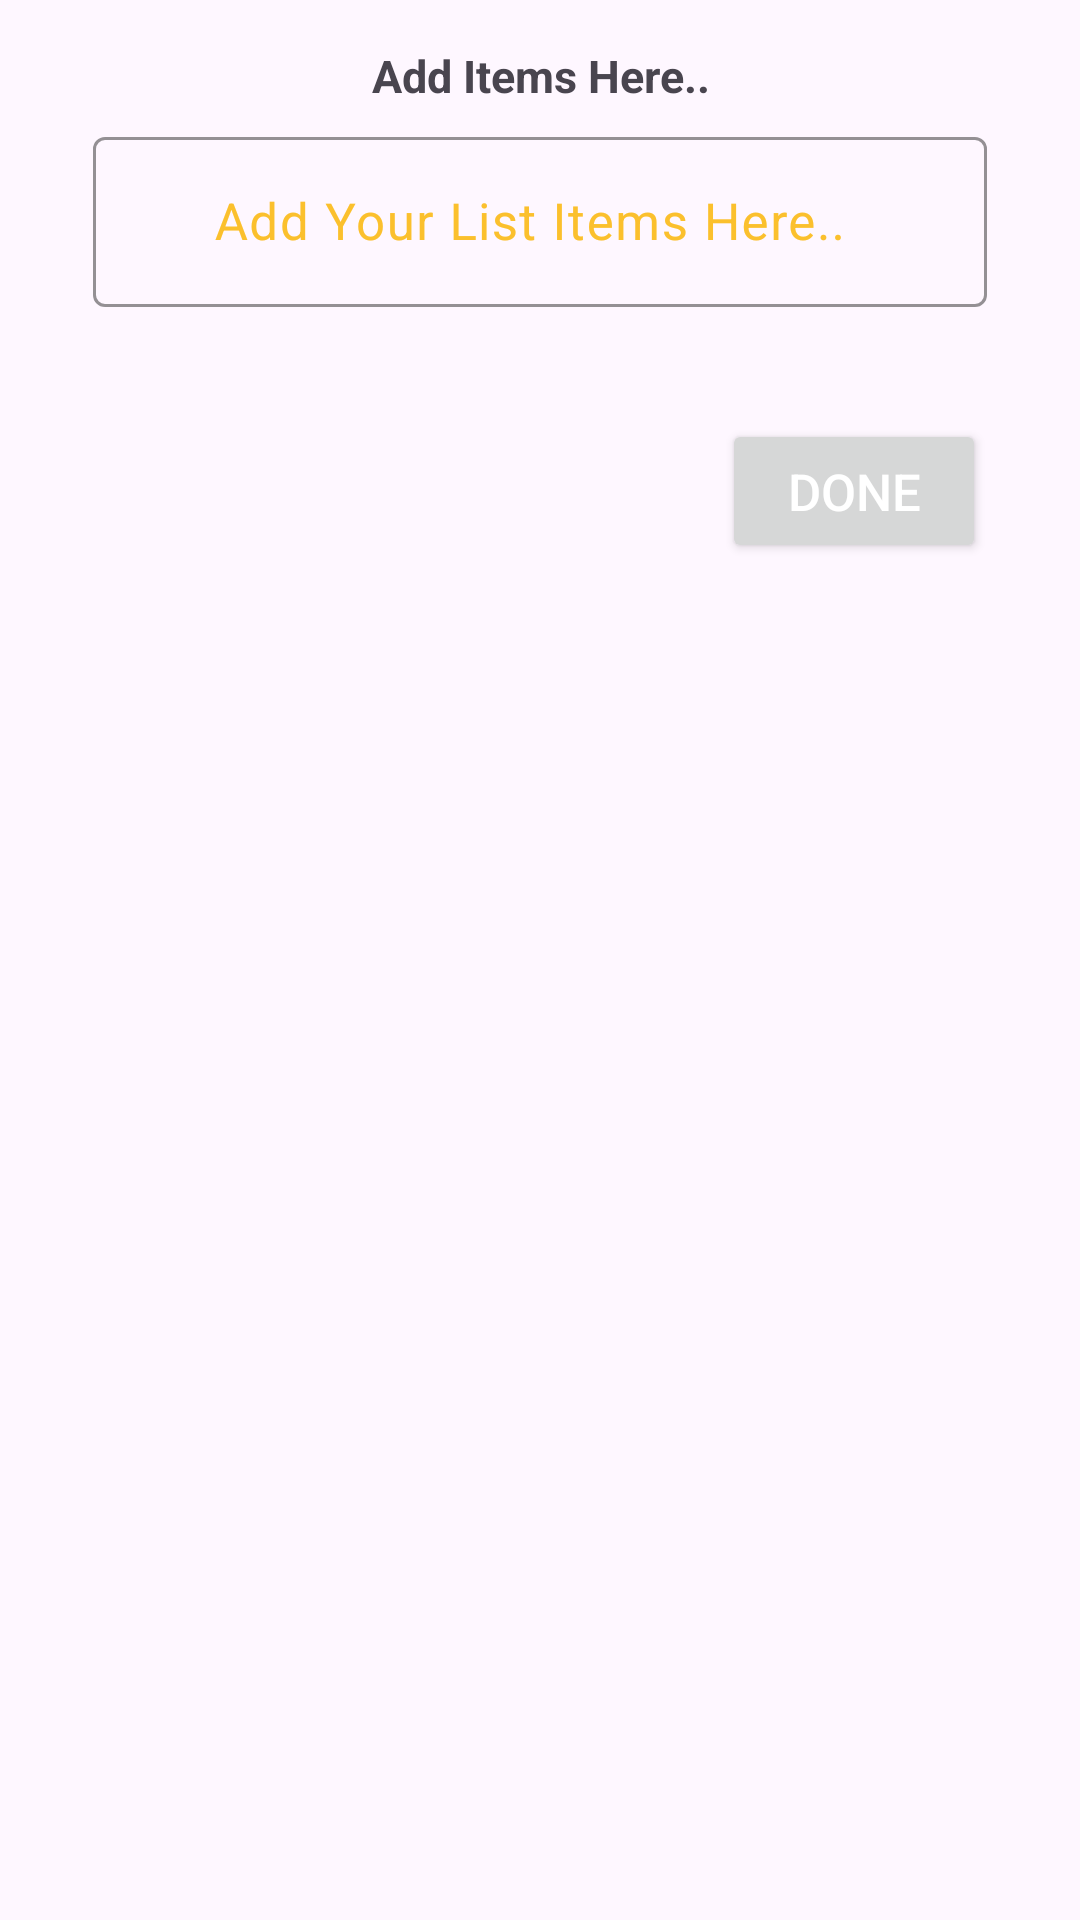

The Android layout XML behind this screen, and the referenced resources:
<!-- AndroidManifest.xml: application theme Theme.MyNotesApp -->
<!-- res/layout/todo_item_dialogitem.xml -->
<?xml version="1.0" encoding="utf-8"?>
<androidx.constraintlayout.widget.ConstraintLayout xmlns:android="http://schemas.android.com/apk/res/android"
    xmlns:app="http://schemas.android.com/apk/res-auto"
    xmlns:tools="http://schemas.android.com/tools"
    android:layout_width="match_parent"
    android:orientation="vertical"
    android:paddingHorizontal="10dp"
    android:layout_height="match_parent">

    <TextView
        android:id="@+id/textView"
        android:layout_width="0dp"
        android:layout_height="wrap_content"
        android:layout_margin="10dp"
        android:layout_marginStart="9dp"
        android:layout_marginEnd="9dp"
        android:gravity="center"
        android:padding="5dp"
        android:text="Add Items Here.."
        android:textSize="15dp"
        android:textStyle="bold"
        app:layout_constraintEnd_toEndOf="parent"
        app:layout_constraintStart_toStartOf="parent"
        app:layout_constraintTop_toTopOf="parent" />

    <com.google.android.material.textfield.TextInputLayout
        android:id="@+id/textInputLayout3"
        android:layout_width="0dp"
        android:layout_height="wrap_content"
        android:layout_marginStart="1dp"
        android:textColorHint="@color/yellow_note"
        android:textColorLink="@color/yellow_note"
        android:layout_marginEnd="1dp"
        app:layout_constraintEnd_toEndOf="parent"
        app:layout_constraintStart_toStartOf="parent"
        app:boxStrokeColor="@color/yellow_note"
        app:layout_constraintTop_toBottomOf="@+id/textView">

        <com.google.android.material.textfield.TextInputEditText
            android:id="@+id/addListItems"
            android:layout_width="match_parent"
            android:layout_height="wrap_content"
            android:layout_margin="20dp"
            android:textColorHighlight="@color/yellow_note_dull"
            android:textCursorDrawable="@drawable/curson_shape"
            android:textSize="17dp"
            android:hint="     Add Your List Items Here.." />
    </com.google.android.material.textfield.TextInputLayout>


    <Button
        android:id="@+id/saveTODOListItem"
        android:layout_width="wrap_content"
        android:layout_height="wrap_content"
        android:text="Done"
        android:textColor="@color/white"
        android:textSize="17dp"
        app:layout_constraintBottom_toBottomOf="parent"
        app:layout_constraintEnd_toEndOf="parent"
        app:layout_constraintHorizontal_bias="0.916"
        app:layout_constraintStart_toStartOf="parent"
        app:layout_constraintTop_toBottomOf="@+id/textInputLayout3"
        app:layout_constraintVertical_bias="0.037" />
</androidx.constraintlayout.widget.ConstraintLayout>
<!-- resources referenced by this layout -->
<resources>
  <color name="white">#FFFFFFFF</color>
  <color name="yellow_note">#FBC02D</color>
  <color name="yellow_note_dull">#F7D88B</color>
  <!-- drawable curson_shape (drawable) -->
  <?xml version="1.0" encoding="utf-8"?>
  <shape xmlns:android="http://schemas.android.com/apk/res/android">
      <size android:width="2dp" />
      <solid android:color="@color/yellow_note" />
  </shape>
  <style name="Theme.MyNotesApp" parent="Base.Theme.MyNotesApp" />
  <style name="Base.Theme.MyNotesApp" parent="Theme.Material3.DayNight.NoActionBar">
          
          
          <item name="colorPrimaryDark">@color/grey</item>
          <item name="statusBarForeground">@color/black</item>
         <item name="android:navigationBarColor">@color/black</item>
          <item name="android:windowLightNavigationBar" tools:ignore="NewApi">true</item>
          <item name="android:windowLightStatusBar">true</item>
          <item name="colorPrimary">@color/yellow_note</item>
          <item name="colorOnPrimary">@color/yellow_note</item>
          <item name="colorPrimaryVariant">@color/yellow_note</item>
          <item name="colorSecondary">@color/yellow_note</item>
          <item name="colorOnSecondary">@color/yellow_note</item>
          <item name="android:textCursorDrawable">@drawable/curson_shape</item>
          <item name="android:autoUrlDetect">true</item>
          <item name="android:textColorHighlight">@color/yellow_note_dull</item>
          
      </style>
  <color name="grey">#F9F9F9</color>
  <color name="black">#FF000000</color>
</resources>
